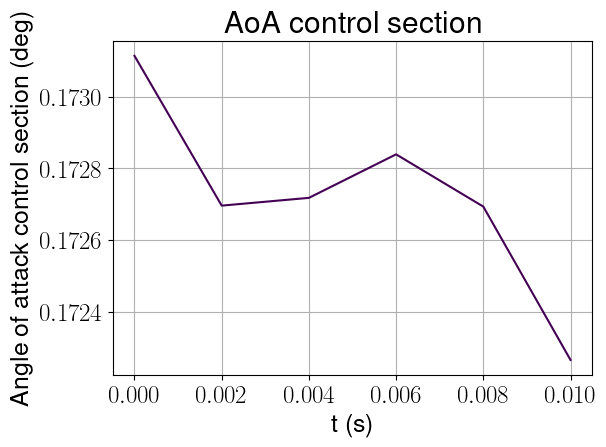

The table this chart was drawn from, first rows:
, t (s), Angle of attack control section (deg)_0
0, 0.0, 0.1731
1, 0.002, 0.1727
2, 0.004, 0.1727
3, 0.006, 0.1728
4, 0.008, 0.1727
5, 0.01, 0.1723
